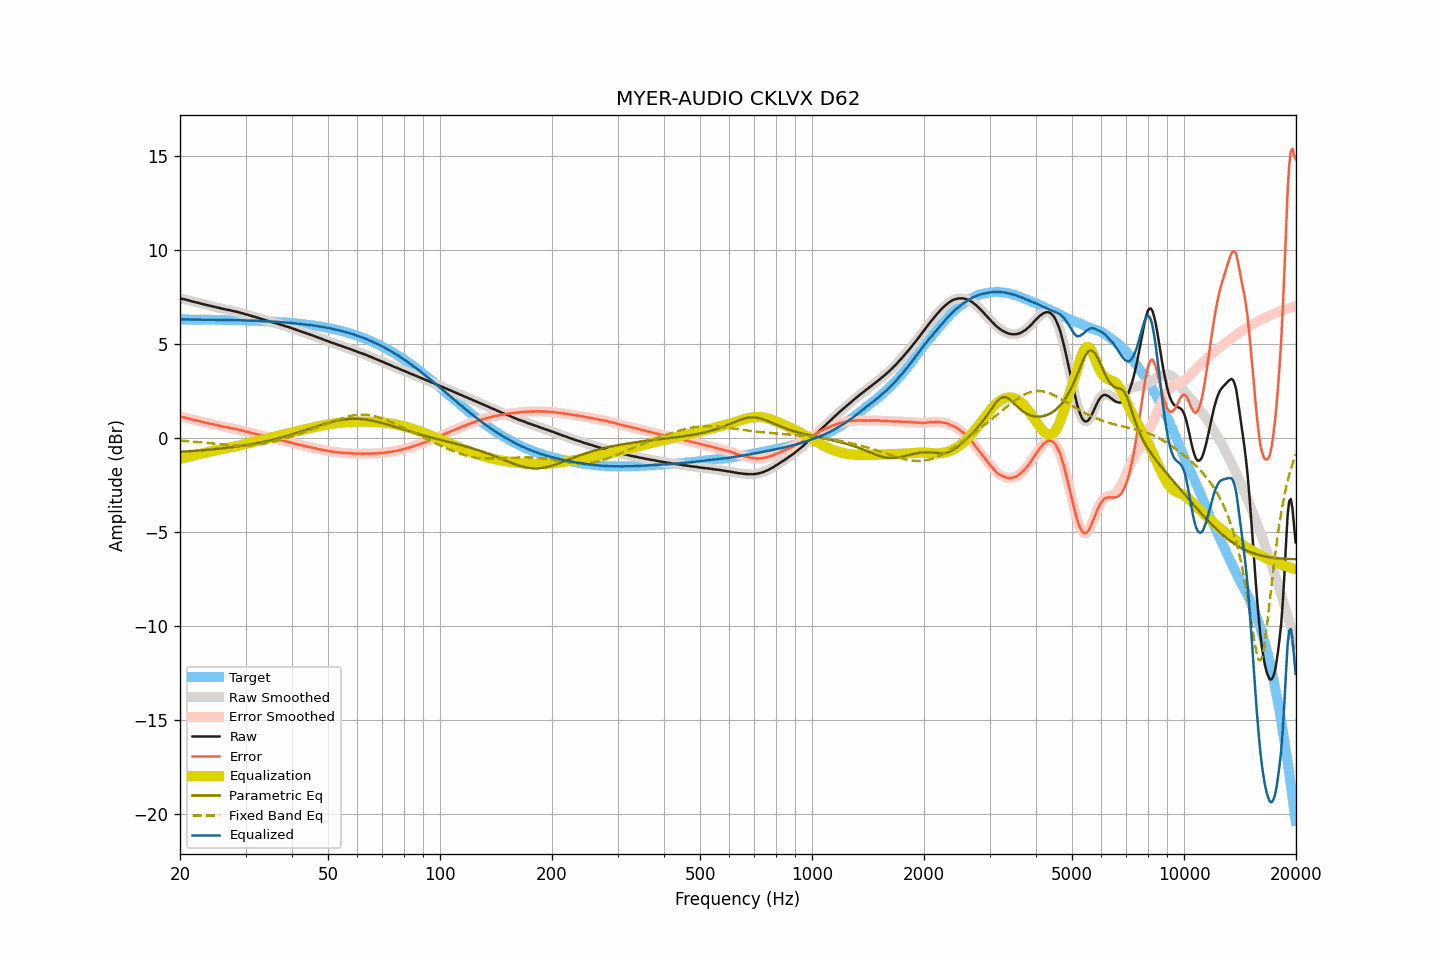

Data behind this chart, as committed beside it:
frequency, raw, smoothed, error, error_smoothed, equalization, parametric_eq, fixed_band_eq, equalized_raw, equalized_smoothed, target
20.00, 7.41, 7.41, 1.12, 1.12, -1.12, -0.75, -0.16, 6.28, 6.28, 6.29
20.20, 7.39, 7.39, 1.10, 1.10, -1.10, -0.75, -0.17, 6.28, 6.29, 6.29
20.40, 7.37, 7.37, 1.08, 1.08, -1.08, -0.74, -0.17, 6.28, 6.29, 6.29
20.61, 7.36, 7.35, 1.07, 1.07, -1.06, -0.74, -0.18, 6.30, 6.29, 6.29
20.81, 7.33, 7.33, 1.04, 1.05, -1.04, -0.73, -0.18, 6.29, 6.29, 6.28
21.02, 7.31, 7.31, 1.02, 1.02, -1.02, -0.73, -0.19, 6.29, 6.29, 6.28
21.23, 7.29, 7.28, 1.00, 1.00, -1.00, -0.72, -0.20, 6.29, 6.28, 6.28
21.44, 7.26, 7.26, 0.97, 0.98, -0.98, -0.71, -0.20, 6.28, 6.28, 6.28
21.66, 7.24, 7.24, 0.96, 0.96, -0.96, -0.71, -0.21, 6.28, 6.28, 6.28
21.87, 7.22, 7.22, 0.94, 0.94, -0.94, -0.70, -0.22, 6.28, 6.28, 6.28
22.09, 7.20, 7.20, 0.92, 0.92, -0.92, -0.70, -0.22, 6.28, 6.28, 6.28
22.31, 7.18, 7.18, 0.90, 0.90, -0.89, -0.69, -0.23, 6.28, 6.28, 6.28
22.54, 7.16, 7.15, 0.88, 0.88, -0.87, -0.68, -0.24, 6.28, 6.28, 6.28
22.76, 7.13, 7.13, 0.85, 0.85, -0.85, -0.68, -0.25, 6.27, 6.28, 6.28
22.99, 7.11, 7.11, 0.83, 0.83, -0.83, -0.67, -0.26, 6.27, 6.27, 6.28
23.22, 7.09, 7.09, 0.81, 0.81, -0.81, -0.66, -0.26, 6.27, 6.27, 6.28
23.45, 7.07, 7.07, 0.79, 0.79, -0.79, -0.65, -0.27, 6.27, 6.27, 6.27
23.69, 7.05, 7.05, 0.77, 0.77, -0.77, -0.65, -0.28, 6.27, 6.27, 6.27
23.92, 7.03, 7.03, 0.76, 0.76, -0.75, -0.64, -0.29, 6.27, 6.27, 6.27
24.16, 7.01, 7.01, 0.74, 0.74, -0.74, -0.63, -0.30, 6.27, 6.27, 6.27
24.40, 6.99, 6.99, 0.72, 0.72, -0.72, -0.62, -0.31, 6.27, 6.27, 6.27
24.65, 6.97, 6.97, 0.70, 0.70, -0.70, -0.61, -0.31, 6.27, 6.27, 6.27
24.89, 6.95, 6.95, 0.68, 0.68, -0.68, -0.61, -0.32, 6.27, 6.27, 6.27
25.14, 6.93, 6.93, 0.66, 0.66, -0.66, -0.60, -0.33, 6.27, 6.27, 6.27
25.39, 6.91, 6.91, 0.64, 0.64, -0.64, -0.59, -0.34, 6.27, 6.27, 6.26
25.65, 6.89, 6.89, 0.62, 0.62, -0.62, -0.58, -0.35, 6.26, 6.26, 6.26
25.91, 6.87, 6.87, 0.61, 0.61, -0.61, -0.57, -0.36, 6.26, 6.26, 6.26
26.16, 6.85, 6.85, 0.59, 0.59, -0.59, -0.56, -0.36, 6.26, 6.26, 6.26
26.43, 6.83, 6.83, 0.57, 0.57, -0.57, -0.55, -0.37, 6.26, 6.26, 6.26
26.69, 6.81, 6.81, 0.55, 0.55, -0.56, -0.54, -0.38, 6.25, 6.26, 6.26
26.96, 6.80, 6.79, 0.54, 0.54, -0.54, -0.53, -0.39, 6.26, 6.26, 6.26
27.23, 6.78, 6.78, 0.52, 0.52, -0.52, -0.52, -0.39, 6.26, 6.26, 6.25
27.50, 6.76, 6.76, 0.51, 0.51, -0.51, -0.51, -0.40, 6.25, 6.25, 6.25
27.77, 6.74, 6.74, 0.49, 0.49, -0.49, -0.50, -0.40, 6.25, 6.25, 6.25
28.05, 6.72, 6.72, 0.47, 0.47, -0.47, -0.49, -0.41, 6.25, 6.25, 6.25
28.33, 6.70, 6.70, 0.45, 0.45, -0.45, -0.47, -0.41, 6.25, 6.25, 6.25
28.62, 6.68, 6.68, 0.43, 0.43, -0.43, -0.46, -0.42, 6.24, 6.24, 6.24
28.90, 6.66, 6.65, 0.42, 0.41, -0.41, -0.45, -0.42, 6.24, 6.24, 6.24
29.19, 6.63, 6.63, 0.39, 0.39, -0.39, -0.44, -0.42, 6.23, 6.24, 6.24
29.48, 6.61, 6.61, 0.37, 0.37, -0.37, -0.42, -0.42, 6.24, 6.24, 6.24
29.78, 6.59, 6.58, 0.35, 0.35, -0.35, -0.41, -0.42, 6.24, 6.23, 6.23
30.08, 6.56, 6.56, 0.33, 0.33, -0.33, -0.40, -0.42, 6.23, 6.23, 6.23
30.38, 6.54, 6.54, 0.31, 0.31, -0.31, -0.38, -0.42, 6.23, 6.23, 6.23
30.68, 6.51, 6.51, 0.28, 0.28, -0.29, -0.37, -0.41, 6.22, 6.22, 6.23
30.99, 6.49, 6.49, 0.27, 0.26, -0.26, -0.35, -0.41, 6.22, 6.22, 6.22
31.30, 6.46, 6.46, 0.24, 0.24, -0.24, -0.34, -0.40, 6.22, 6.22, 6.22
31.61, 6.44, 6.44, 0.22, 0.22, -0.22, -0.32, -0.39, 6.22, 6.22, 6.22
31.93, 6.41, 6.41, 0.19, 0.20, -0.20, -0.31, -0.38, 6.21, 6.21, 6.21
32.24, 6.39, 6.38, 0.18, 0.17, -0.17, -0.29, -0.37, 6.21, 6.21, 6.21
32.57, 6.36, 6.36, 0.15, 0.15, -0.15, -0.27, -0.36, 6.21, 6.21, 6.21
32.89, 6.33, 6.33, 0.12, 0.13, -0.13, -0.25, -0.35, 6.20, 6.20, 6.20
33.22, 6.31, 6.30, 0.11, 0.10, -0.11, -0.24, -0.34, 6.20, 6.20, 6.20
33.55, 6.28, 6.28, 0.08, 0.08, -0.08, -0.22, -0.32, 6.19, 6.19, 6.19
33.89, 6.25, 6.25, 0.06, 0.06, -0.06, -0.20, -0.31, 6.19, 6.19, 6.19
34.23, 6.23, 6.22, 0.04, 0.04, -0.04, -0.18, -0.29, 6.19, 6.19, 6.19
34.57, 6.20, 6.20, 0.02, 0.02, -0.02, -0.16, -0.27, 6.18, 6.18, 6.18
34.92, 6.18, 6.18, 0.00, -0.00, 0.00, -0.14, -0.25, 6.18, 6.18, 6.18
35.27, 6.15, 6.15, -0.02, -0.02, 0.02, -0.12, -0.23, 6.17, 6.17, 6.17
35.62, 6.13, 6.13, -0.04, -0.04, 0.04, -0.10, -0.21, 6.17, 6.17, 6.17
35.97, 6.10, 6.10, -0.07, -0.06, 0.06, -0.08, -0.19, 6.16, 6.16, 6.16
... 635 more rows
